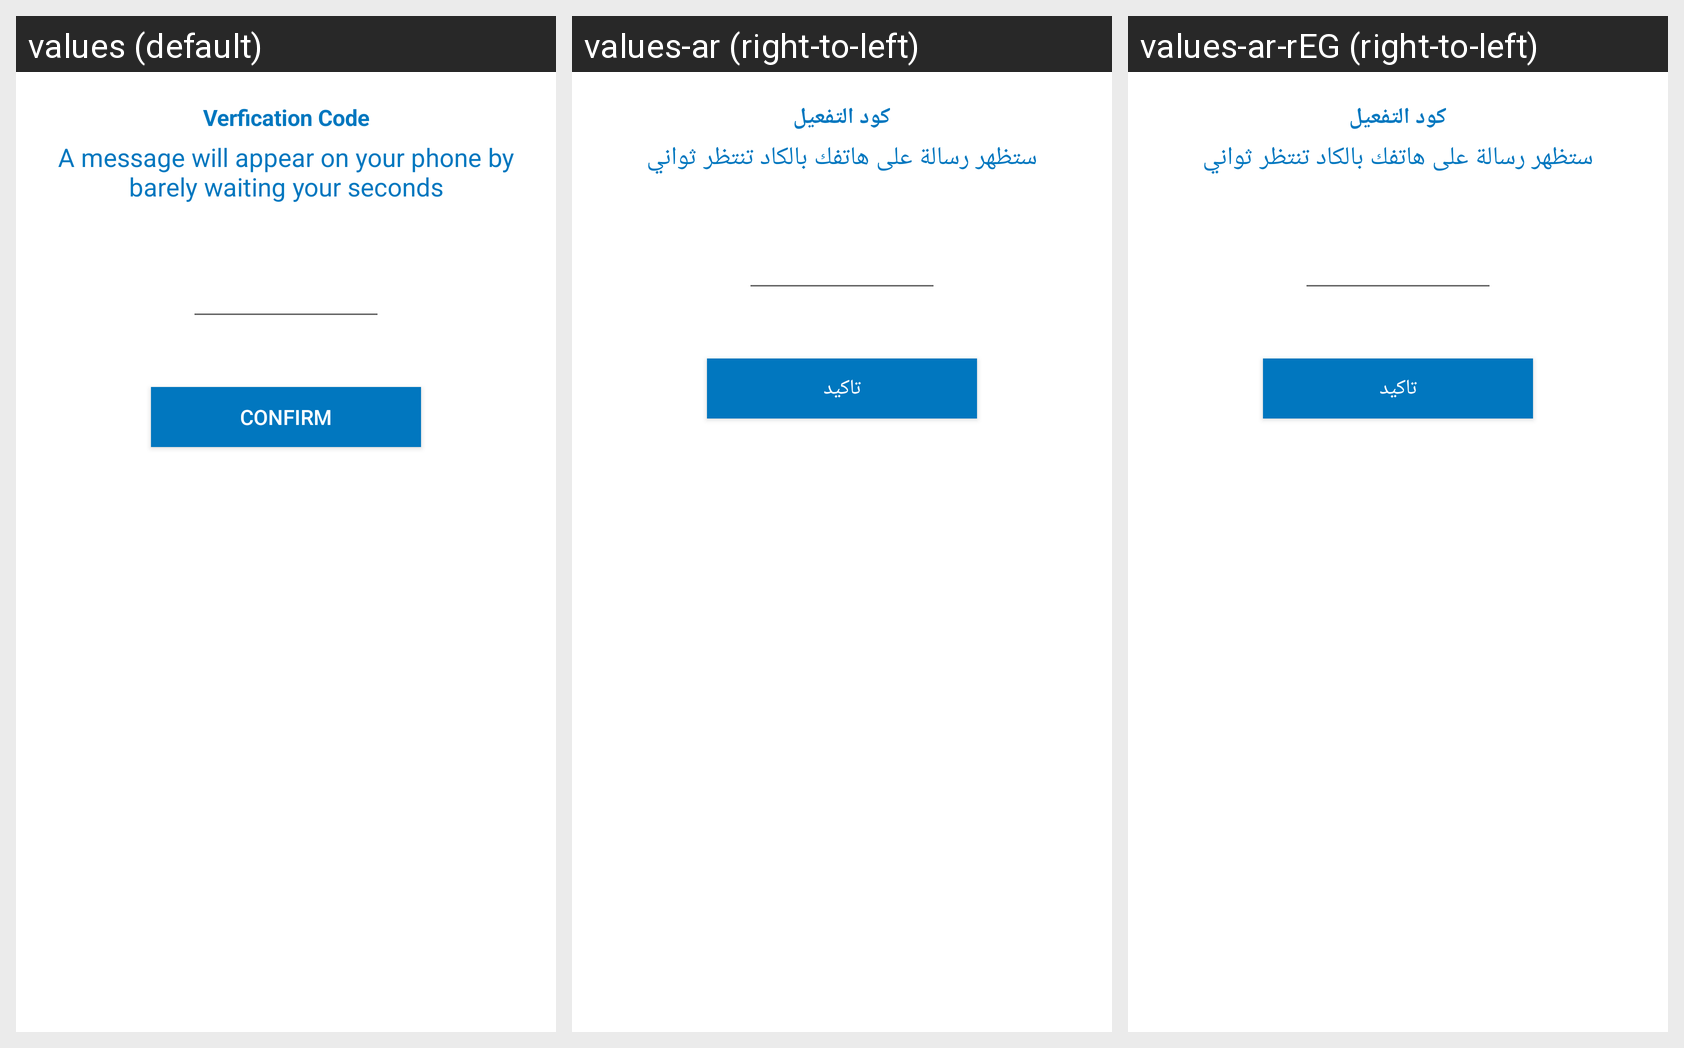

Translations of the strings shown on this Android screen, per locale in the grid:
Android screen res/layout/custom_dialog_login.xml rendered under 3 locales, left to right: values (default), values-ar (right-to-left), values-ar-rEG (right-to-left). Device: Nexus 5 (rendered at 1080×1920; each locale shown at half size, 540×960, under a caption strip naming it); theme AppTheme.
Strings drawn on this screen, with the default value and each locale's value (text and hints the layout hard-codes, and strings that could not be matched under every locale, appear in the picture but are not listed):

verfication_code
  values: Verfication Code
  values-ar: كود التفعيل
  values-ar-rEG: كود التفعيل  [from values-ar]

a_message_will_appear_on_your_phone_by_barely_waiting_your_seconds
  values: A message will appear on your phone by barely waiting your seconds
  values-ar: ستظهر رسالة على هاتفك بالكاد تنتظر ثواني
  values-ar-rEG: ستظهر رسالة على هاتفك بالكاد تنتظر ثواني  [from values-ar]

confirm
  values: Confirm
  values-ar: تاكيد
  values-ar-rEG: تاكيد  [from values-ar]
